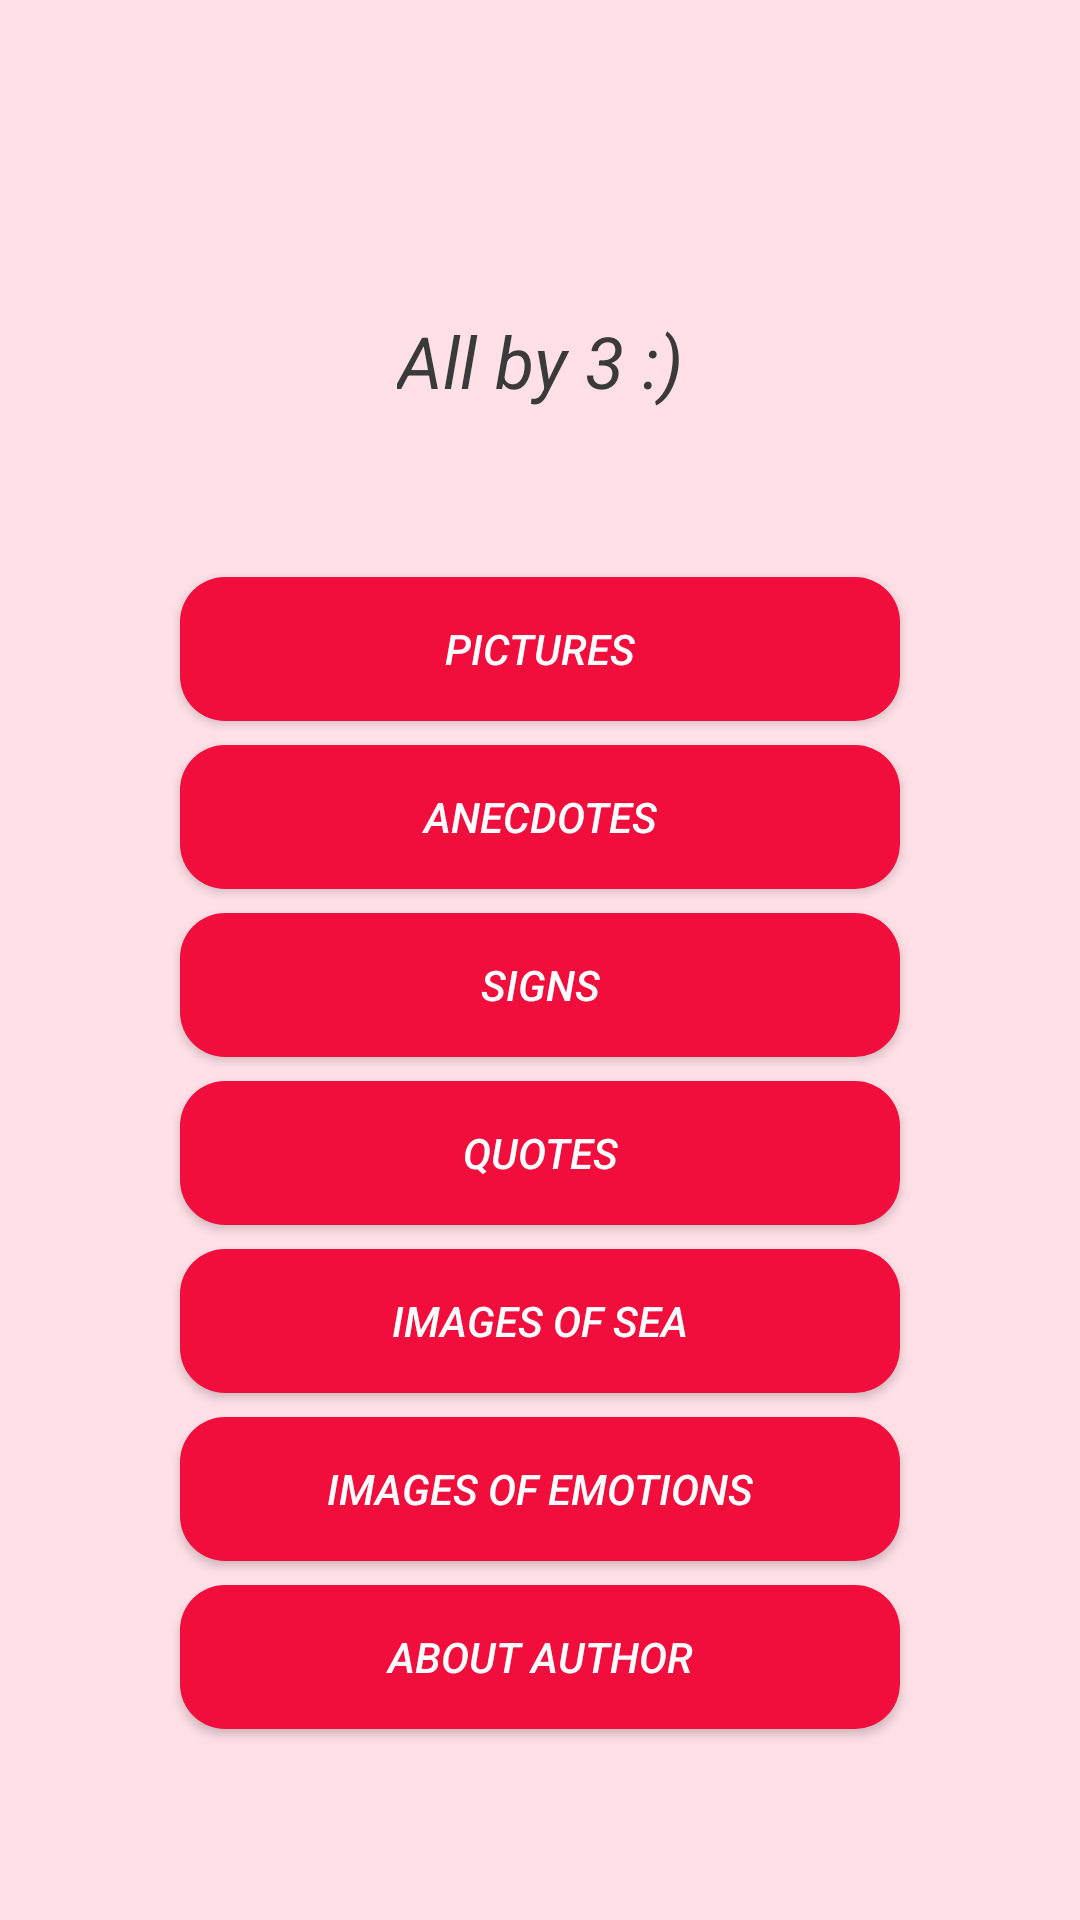

Produce the Android XML layout that renders to this screen, including the resource entries it uses.
<!-- AndroidManifest.xml: application theme Theme.Module_2_Lesson_4_hw_2 -->
<!-- res/layout/activity_main.xml -->
<?xml version="1.0" encoding="utf-8"?>
<androidx.constraintlayout.widget.ConstraintLayout xmlns:android="http://schemas.android.com/apk/res/android"
    xmlns:app="http://schemas.android.com/apk/res-auto"
    xmlns:tools="http://schemas.android.com/tools"
    android:layout_width="match_parent"
    android:layout_height="match_parent"
    tools:context=".MainActivity">

    <TextView
        android:id="@+id/tvCaption"
        style="@style/CaptionTextStyle"
        android:layout_width="wrap_content"
        android:layout_height="wrap_content"
        android:layout_marginTop="96dp"
        android:text="@string/captionName"
        app:layout_constraintEnd_toEndOf="parent"
        app:layout_constraintStart_toStartOf="parent"
        app:layout_constraintTop_toTopOf="parent" />

    <Button
        android:id="@+id/btPictures"
        style="@style/ButtonStyle"
        android:layout_width="240dp"
        android:layout_height="wrap_content"
        android:layout_marginTop="48dp"
        android:text="@string/pictures"
        app:layout_constraintEnd_toEndOf="parent"
        app:layout_constraintStart_toStartOf="parent"
        app:layout_constraintTop_toBottomOf="@+id/tvCaption" />

    <Button
        android:id="@+id/btAnecdotes"
        style="@style/ButtonStyle"
        android:layout_width="0dp"
        android:layout_height="wrap_content"
        android:layout_marginTop="8dp"
        android:text="@string/anecdotes"
        app:layout_constraintEnd_toEndOf="@+id/btPictures"
        app:layout_constraintStart_toStartOf="@+id/btPictures"
        app:layout_constraintTop_toBottomOf="@+id/btPictures" />

    <Button
        android:id="@+id/btSigns"
        style="@style/ButtonStyle"
        android:layout_width="0dp"
        android:layout_height="wrap_content"
        android:layout_marginTop="8dp"
        android:text="@string/signs"
        app:layout_constraintEnd_toEndOf="@+id/btAnecdotes"
        app:layout_constraintStart_toStartOf="@+id/btAnecdotes"
        app:layout_constraintTop_toBottomOf="@+id/btAnecdotes" />

    <Button
        android:id="@+id/btQuotes"
        style="@style/ButtonStyle"
        android:layout_width="0dp"
        android:layout_height="wrap_content"
        android:layout_marginTop="8dp"
        android:text="@string/quotes"
        app:layout_constraintEnd_toEndOf="@+id/btSigns"
        app:layout_constraintStart_toStartOf="@+id/btSigns"
        app:layout_constraintTop_toBottomOf="@+id/btSigns" />

    <Button
        android:id="@+id/btImagesOfSea"
        style="@style/ButtonStyle"
        android:layout_width="0dp"
        android:layout_height="wrap_content"
        android:layout_marginTop="8dp"
        android:text="@string/images_of_sea"
        app:layout_constraintEnd_toEndOf="@+id/btQuotes"
        app:layout_constraintStart_toStartOf="@+id/btQuotes"
        app:layout_constraintTop_toBottomOf="@+id/btQuotes" />

    <Button
        android:id="@+id/btImagesOfEmotions"
        style="@style/ButtonStyle"
        android:layout_width="0dp"
        android:layout_height="wrap_content"
        android:layout_marginTop="8dp"
        android:text="@string/images_of_emotions"
        app:layout_constraintEnd_toEndOf="@+id/btImagesOfSea"
        app:layout_constraintStart_toStartOf="@+id/btImagesOfSea"
        app:layout_constraintTop_toBottomOf="@+id/btImagesOfSea" />

    <Button
        android:id="@+id/btAboutAuthor"
        style="@style/ButtonStyle"
        android:layout_width="0dp"
        android:layout_height="wrap_content"
        android:layout_marginTop="8dp"
        android:text="@string/about_author"
        app:layout_constraintEnd_toEndOf="@+id/btImagesOfEmotions"
        app:layout_constraintStart_toStartOf="@+id/btImagesOfEmotions"
        app:layout_constraintTop_toBottomOf="@+id/btImagesOfEmotions" />

</androidx.constraintlayout.widget.ConstraintLayout>
<!-- resources referenced by this layout -->
<resources>
  <string name="about_author">About author</string>
  <string name="anecdotes">Anecdotes</string>
  <string name="captionName">All by 3 :)</string>
  <string name="images_of_emotions">Images of emotions</string>
  <string name="images_of_sea">Images of sea</string>
  <string name="pictures">Pictures</string>
  <string name="quotes">Quotes</string>
  <string name="signs">Signs</string>
  <style name="ButtonStyle">
          <item name="android:textSize">14sp</item>
          <item name="android:textColor">@color/button_text</item>
          <item name="android:background">@drawable/bt_bg</item>
          <item name="android:padding">8dp</item>
          <item name="android:textStyle">italic</item>
      </style>
  <style name="CaptionTextStyle">
          <item name="android:textSize">24sp</item>
          <item name="android:padding">8dp</item>
          <item name="android:textColor">@color/caption_text</item>
          <item name="android:textStyle">italic</item>
      </style>
  <style name="Theme.Module_2_Lesson_4_hw_2" parent="Theme.AppCompat.Light.NoActionBar">
          
          <item name="colorPrimary">@color/button_background</item>
          <item name="colorPrimaryVariant">@color/purple_700</item>
          <item name="colorOnPrimary">@color/white</item>
          
          <item name="colorSecondary">@color/teal_200</item>
          <item name="colorSecondaryVariant">@color/teal_700</item>
          <item name="colorOnSecondary">@color/black</item>
          
          <item name="android:statusBarColor" tools:targetApi="l">?attr/colorPrimaryVariant</item>
          
          <item name="android:background">@color/activity_background</item>
      </style>
  <color name="button_text">#FFFFFFFF</color>
  <!-- drawable bt_bg (drawable) -->
  <?xml version="1.0" encoding="utf-8"?>
  <shape xmlns:android="http://schemas.android.com/apk/res/android">
  
      <solid android:color="@color/button_background"/>
      <corners android:radius="15dp"/>
  </shape>
  <color name="caption_text">#3A3A3A</color>
  <color name="button_background">#F10E3C</color>
  <color name="purple_700">#FF3700B3</color>
  <color name="white">#FFFFFFFF</color>
  <color name="teal_200">#FF03DAC5</color>
  <color name="teal_700">#FF018786</color>
  <color name="black">#FF000000</color>
  <color name="activity_background">#FFE0E7</color>
</resources>
